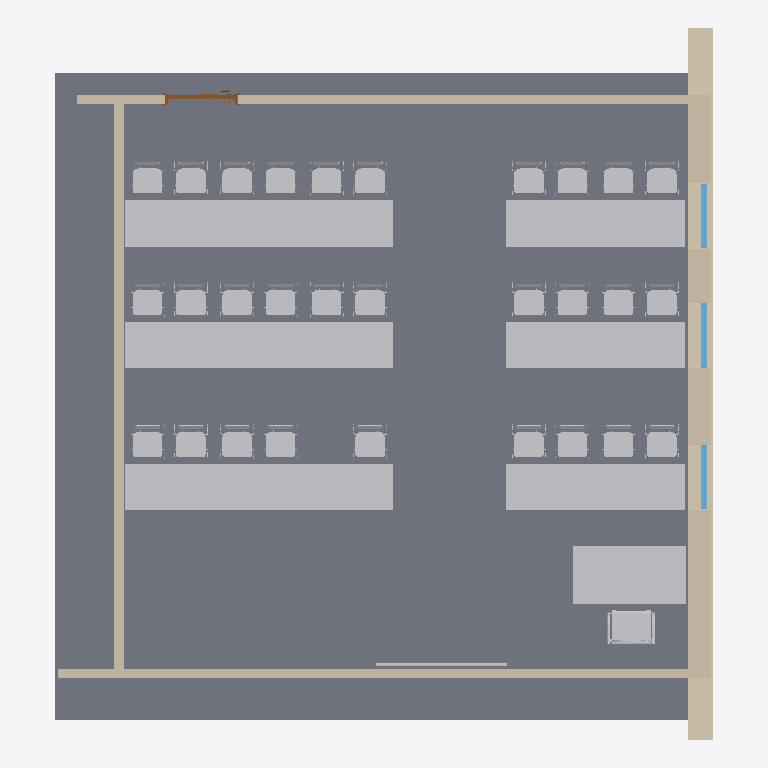
Plan cut of the same IFC building model at storey 'Level 0' (level 0.00 m, cut at 1.40 m), seen from above with north up, elements coloured by IFC class: 47 other elements (light grey), 5 walls (beige), 3 windows (light blue), 1 slab (grey), 1 door (brown). Cut surfaces are drawn darker.
Extent 9.1 m × 9.8 m × 4.5 m (x, y, z). Storeys (2): Level 0 at 0.00 m; Level 1 at 4.00 m. Elements (86): 46 IfcFurnishingElement, 18 IfcBuildingElementProxy, 8 IfcFlowTerminal, 6 IfcWindow, 5 IfcWallStandardCase, 2 IfcSlab, 1 IfcDoor.

HEADER;
FILE_DESCRIPTION(('ViewDefinition [CoordinationView, QuantityTakeOffAddOnView]'),'2;1');
FILE_NAME('Standard Classroom CIC 6-2.8.0.ifc','2013-04-03T16:44:14',(''),(''),'Autodesk Revit 2013','20120221_2030(x64) - Exporter 2.8.0.0 - Alternate UI 1.8.0.0','');
FILE_SCHEMA(('IFC2X3'));
ENDSEC;
DATA;
#64=IFCPROJECT('00JqvQNFnFQwGUzNNRCUTo',#32,'Project Number',$,$,'Project Name','Project Status',(#59),#54);
#49458=IFCSITE('00JqvQNFnFQwGUzNNRCUTm',#32,'Default',$,'',#49457,$,$,.ELEMENT.,$,$,$,$,$);
#68=IFCBUILDING('00JqvQNFnFQwGUzNNRCUTp',#32,'',$,$,#28,$,'',.ELEMENT.,$,$,$);
#71=IFCBUILDINGSTOREY('00JqvQNFnFQwGUzNKapXcr',#32,'Level 0',$,$,#70,$,'Level 0',.ELEMENT.,0.0);
#76=IFCBUILDINGSTOREY('00JqvQNFnFQwGUzNKapXeq',#32,'Level 1',$,$,#75,$,'Level 1',.ELEMENT.,4000.0);
#508=IFCSLAB('3A3Tihl61FQRUYE_9VB75i',#32,'Floor:Ground Bearing Concrete:195839',$,'Floor:Ground Bearing Concrete',#487,#506,'195839',.FLOOR.);
#970=IFCWALLSTANDARDCASE('3A3Tihl61FQRUYE_9VB72M',#32,'Basic Wall:nbl_Ext_BrkClay-InsulFF-Blk-PlstrGyp:195845',$,'Basic Wall:nbl_Ext_BrkClay-InsulFF-Blk-PlstrGyp:202054',#945,#968,'195845');
#22182=IFCFURNISHINGELEMENT('3DBj6UF6b4x9t3zgMByoza',#32,'Desk:1525 x 762mm:203361',$,'1525 x 762mm',#22181,#22172,'203361');
#17123=IFCWALLSTANDARDCASE('3A3Tihl61FQRUYE_9VB721',#32,'Basic Wall:nbl_Int_PlstrbrdGyp-SteelTwinFrm-PlstrbrdGyp:195858',$,'Basic Wall:nbl_Int_PlstrbrdGyp-SteelTwinFrm-PlstrbrdGyp:202053',#17083,#17121,'195858');
#17016=IFCWALLSTANDARDCASE('3A3Tihl61FQRUYE_9VB722',#32,'Basic Wall:nbl_Int_PlstrbrdGyp-SteelTwinFrm-PlstrbrdGyp:195857',$,'Basic Wall:nbl_Int_PlstrbrdGyp-SteelTwinFrm-PlstrbrdGyp:202053',#16997,#17014,'195857');
#720=IFCWALLSTANDARDCASE('3A3Tihl61FQRUYE_9VB72N',#32,'Basic Wall:nbl_Int_PlstrbrdGyp-SteelTwinFrm-PlstrbrdGyp:195844',$,'Basic Wall:nbl_Int_PlstrbrdGyp-SteelTwinFrm-PlstrbrdGyp:202053',#695,#718,'195844');
#17246=IFCWALLSTANDARDCASE('3A3Tihl61FQRUYE_9VB720',#32,'Basic Wall:External Wall Below Ground:195859',$,'Basic Wall:External Wall Below Ground:202049',#17221,#17244,'195859');
#32007=IFCFURNISHINGELEMENT('3DBj6UF6b4x9t3zgMBynUY',#32,'Student Desk:1200 x 600mm:205479',$,'1200 x 600mm',#32006,#31997,'205479');
#32996=IFCFURNISHINGELEMENT('3DBj6UF6b4x9t3zgMBynPe',#32,'Student Desk:1200 x 600mm:205677',$,'1200 x 600mm',#32995,#32986,'205677');
#32432=IFCFURNISHINGELEMENT('3DBj6UF6b4x9t3zgMBynO0',#32,'Student Desk:1200 x 600mm:205573',$,'1200 x 600mm',#32431,#32422,'205573');
#32735=IFCFURNISHINGELEMENT('3DBj6UF6b4x9t3zgMBynOs',#32,'Student Desk:1200 x 600mm:205619',$,'1200 x 600mm',#32734,#32725,'205619');
#33232=IFCFURNISHINGELEMENT('3DBj6UF6b4x9t3zgMBynQD',#32,'Student Desk:1200 x 600mm:205704',$,'1200 x 600mm',#33231,#33222,'205704');
#22335=IFCFURNISHINGELEMENT('3DBj6UF6b4x9t3zgMByoZ6',#32,'Student Desk:1200 x 600mm:204227',$,'1200 x 600mm',#22334,#22325,'204227');
#31878=IFCFURNISHINGELEMENT('3DBj6UF6b4x9t3zgMBynUT',#32,'Student Desk:1200 x 600mm:205464',$,'1200 x 600mm',#31877,#31868,'205464');
#32822=IFCFURNISHINGELEMENT('3DBj6UF6b4x9t3zgMBynPY',#32,'Student Desk:1200 x 600mm:205671',$,'1200 x 600mm',#32821,#32812,'205671');
#32909=IFCFURNISHINGELEMENT('3DBj6UF6b4x9t3zgMBynPl',#32,'Student Desk:1200 x 600mm:205674',$,'1200 x 600mm',#32908,#32899,'205674');
#32136=IFCFURNISHINGELEMENT('3DBj6UF6b4x9t3zgMBynVw',#32,'Student Desk:1200 x 600mm:205567',$,'1200 x 600mm',#32135,#32126,'205567');
#32317=IFCFURNISHINGELEMENT('3DBj6UF6b4x9t3zgMBynO7',#32,'Student Desk:1200 x 600mm:205570',$,'1200 x 600mm',#32316,#32307,'205570');
#32561=IFCFURNISHINGELEMENT('3DBj6UF6b4x9t3zgMBynOe',#32,'Student Desk:1200 x 600mm:205613',$,'1200 x 600mm',#32560,#32551,'205613');
#32648=IFCFURNISHINGELEMENT('3DBj6UF6b4x9t3zgMBynOr',#32,'Student Desk:1200 x 600mm:205616',$,'1200 x 600mm',#32647,#32638,'205616');
#33083=IFCFURNISHINGELEMENT('3DBj6UF6b4x9t3zgMBynQ7',#32,'Student Desk:1200 x 600mm:205698',$,'1200 x 600mm',#33082,#33073,'205698');
#33145=IFCFURNISHINGELEMENT('3DBj6UF6b4x9t3zgMBynQ0',#32,'Student Desk:1200 x 600mm:205701',$,'1200 x 600mm',#33144,#33135,'205701');
#46358=IFCFURNISHINGELEMENT('3DBj6UF6b4x9t3zgMBynFh',#32,'Chair - Office:Office Chair:206574',$,'Office Chair',#46357,#46348,'206574');
#32619=IFCFURNISHINGELEMENT('3DBj6UF6b4x9t3zgMBynOg',#32,'Chair - Stacking:Chair - Stacking:205615',$,'Chair - Stacking',#32618,#32609,'205615');
#31841=IFCFURNISHINGELEMENT('3DBj6UF6b4x9t3zgMBynTy',#32,'Chair - Stacking:Chair - Stacking:205433',$,'Chair - Stacking',#31840,#31831,'205433');
#32205=IFCFURNISHINGELEMENT('3DBj6UF6b4x9t3zgMBynO5',#32,'Chair - Stacking:Chair - Stacking:205568',$,'Chair - Stacking',#32204,#32195,'205568');
#32851=IFCFURNISHINGELEMENT('3DBj6UF6b4x9t3zgMBynPj',#32,'Chair - Stacking:Chair - Stacking:205672',$,'Chair - Stacking',#32850,#32841,'205672');
#33116=IFCFURNISHINGELEMENT('3DBj6UF6b4x9t3zgMBynQ1',#32,'Chair - Stacking:Chair - Stacking:205700',$,'Chair - Stacking',#33115,#33106,'205700');
#32706=IFCFURNISHINGELEMENT('3DBj6UF6b4x9t3zgMBynOt',#32,'Chair - Stacking:Chair - Stacking:205618',$,'Chair - Stacking',#32705,#32696,'205618');
#32938=IFCFURNISHINGELEMENT('3DBj6UF6b4x9t3zgMBynPk',#32,'Chair - Stacking:Chair - Stacking:205675',$,'Chair - Stacking',#32937,#32928,'205675');
#33203=IFCFURNISHINGELEMENT('3DBj6UF6b4x9t3zgMBynQ2',#32,'Chair - Stacking:Chair - Stacking:205703',$,'Chair - Stacking',#33202,#33193,'205703');
#31964=IFCFURNISHINGELEMENT('3DBj6UF6b4x9t3zgMBynUV',#32,'Chair - Stacking:Chair - Stacking:205466',$,'Chair - Stacking',#31963,#31954,'205466');
#32346=IFCFURNISHINGELEMENT('3DBj6UF6b4x9t3zgMBynO6',#32,'Chair - Stacking:Chair - Stacking:205571',$,'Chair - Stacking',#32345,#32336,'205571');
#32793=IFCFURNISHINGELEMENT('3DBj6UF6b4x9t3zgMBynOm',#32,'Chair - Stacking:Chair - Stacking:205621',$,'Chair - Stacking',#32792,#32783,'205621');
#32274=IFCFURNISHINGELEMENT('3DBj6UF6b4x9t3zgMBynO4',#32,'Chair - Stacking:Chair - Stacking:205569',$,'Chair - Stacking',#32273,#32264,'205569');
#33025=IFCFURNISHINGELEMENT('3DBj6UF6b4x9t3zgMBynPh',#32,'Chair - Stacking:Chair - Stacking:205678',$,'Chair - Stacking',#33024,#33015,'205678');
#33304=IFCFURNISHINGELEMENT('3DBj6UF6b4x9t3zgMBynQF',#32,'Chair - Stacking:Chair - Stacking:205706',$,'Chair - Stacking',#33303,#33294,'205706');
#32093=IFCFURNISHINGELEMENT('3DBj6UF6b4x9t3zgMBynUi',#32,'Chair - Stacking:Chair - Stacking:205481',$,'Chair - Stacking',#32092,#32083,'205481');
#32475=IFCFURNISHINGELEMENT('3DBj6UF6b4x9t3zgMBynO3',#32,'Chair - Stacking:Chair - Stacking:205574',$,'Chair - Stacking',#32474,#32465,'205574');
#32590=IFCFURNISHINGELEMENT('3DBj6UF6b4x9t3zgMBynOh',#32,'Chair - Stacking:Chair - Stacking:205614',$,'Chair - Stacking',#32589,#32580,'205614');
#32880=IFCFURNISHINGELEMENT('3DBj6UF6b4x9t3zgMBynPi',#32,'Chair - Stacking:Chair - Stacking:205673',$,'Chair - Stacking',#32879,#32870,'205673');
#31795=IFCFURNISHINGELEMENT('3DBj6UF6b4x9t3zgMBynIP',#32,'Chair - Stacking:Chair - Stacking:205212',$,'Chair - Stacking',#31794,#31785,'205212');
#32389=IFCFURNISHINGELEMENT('3DBj6UF6b4x9t3zgMBynO1',#32,'Chair - Stacking:Chair - Stacking:205572',$,'Chair - Stacking',#32388,#32379,'205572');
#33174=IFCFURNISHINGELEMENT('3DBj6UF6b4x9t3zgMBynQ3',#32,'Chair - Stacking:Chair - Stacking:205702',$,'Chair - Stacking',#33173,#33164,'205702');
#32518=IFCFURNISHINGELEMENT('3DBj6UF6b4x9t3zgMBynO2',#32,'Chair - Stacking:Chair - Stacking:205575',$,'Chair - Stacking',#32517,#32508,'205575');
#33261=IFCFURNISHINGELEMENT('3DBj6UF6b4x9t3zgMBynQC',#32,'Chair - Stacking:Chair - Stacking:205705',$,'Chair - Stacking',#33260,#33251,'205705');
#31921=IFCFURNISHINGELEMENT('3DBj6UF6b4x9t3zgMBynUS',#32,'Chair - Stacking:Chair - Stacking:205465',$,'Chair - Stacking',#31920,#31911,'205465');
#32677=IFCFURNISHINGELEMENT('3DBj6UF6b4x9t3zgMBynOq',#32,'Chair - Stacking:Chair - Stacking:205617',$,'Chair - Stacking',#32676,#32667,'205617');
#32967=IFCFURNISHINGELEMENT('3DBj6UF6b4x9t3zgMBynPf',#32,'Chair - Stacking:Chair - Stacking:205676',$,'Chair - Stacking',#32966,#32957,'205676');
#32050=IFCFURNISHINGELEMENT('3DBj6UF6b4x9t3zgMBynUj',#32,'Chair - Stacking:Chair - Stacking:205480',$,'Chair - Stacking',#32049,#32040,'205480');
#32764=IFCFURNISHINGELEMENT('3DBj6UF6b4x9t3zgMBynOn',#32,'Chair - Stacking:Chair - Stacking:205620',$,'Chair - Stacking',#32763,#32754,'205620');
#33054=IFCFURNISHINGELEMENT('3DBj6UF6b4x9t3zgMBynPg',#32,'Chair - Stacking:Chair - Stacking:205679',$,'Chair - Stacking',#33053,#33044,'205679');
#48826=IFCBUILDINGELEMENTPROXY('3N4do_XN1EhhRe3GrSOvfM',#32,'White Board:WhiteBoard:225702',$,'WhiteBoard',#48825,#48816,'225702',.ELEMENT.);
#14589=IFCDOOR('3A3Tihl61FQRUYE_9VB72L',#32,'IntSgl (dis):Ed Building - Glazed Int Single 1010 x 2110mm:195846',$,'Ed Building - Glazed Int Single 1010 x 2110mm',#14588,#14581,'195846',2109.99999999998,1010.0);
#18675=IFCWINDOW('3A3Tihl61FQRUYE_9VB725',#32,'nbl_Window:Type1:195862',$,'Type1',#18674,#18667,'195862',1200.00000000001,899.999999999991);
#18353=IFCWINDOW('3A3Tihl61FQRUYE_9VB727',#32,'nbl_Window:Type1:195860',$,'Type1',#18352,#18345,'195860',1200.00000000001,899.999999999991);
#18526=IFCWINDOW('3A3Tihl61FQRUYE_9VB726',#32,'nbl_Window:Type1:195861',$,'Type1',#18525,#18518,'195861',1200.00000000001,899.999999999991);
ENDSEC;